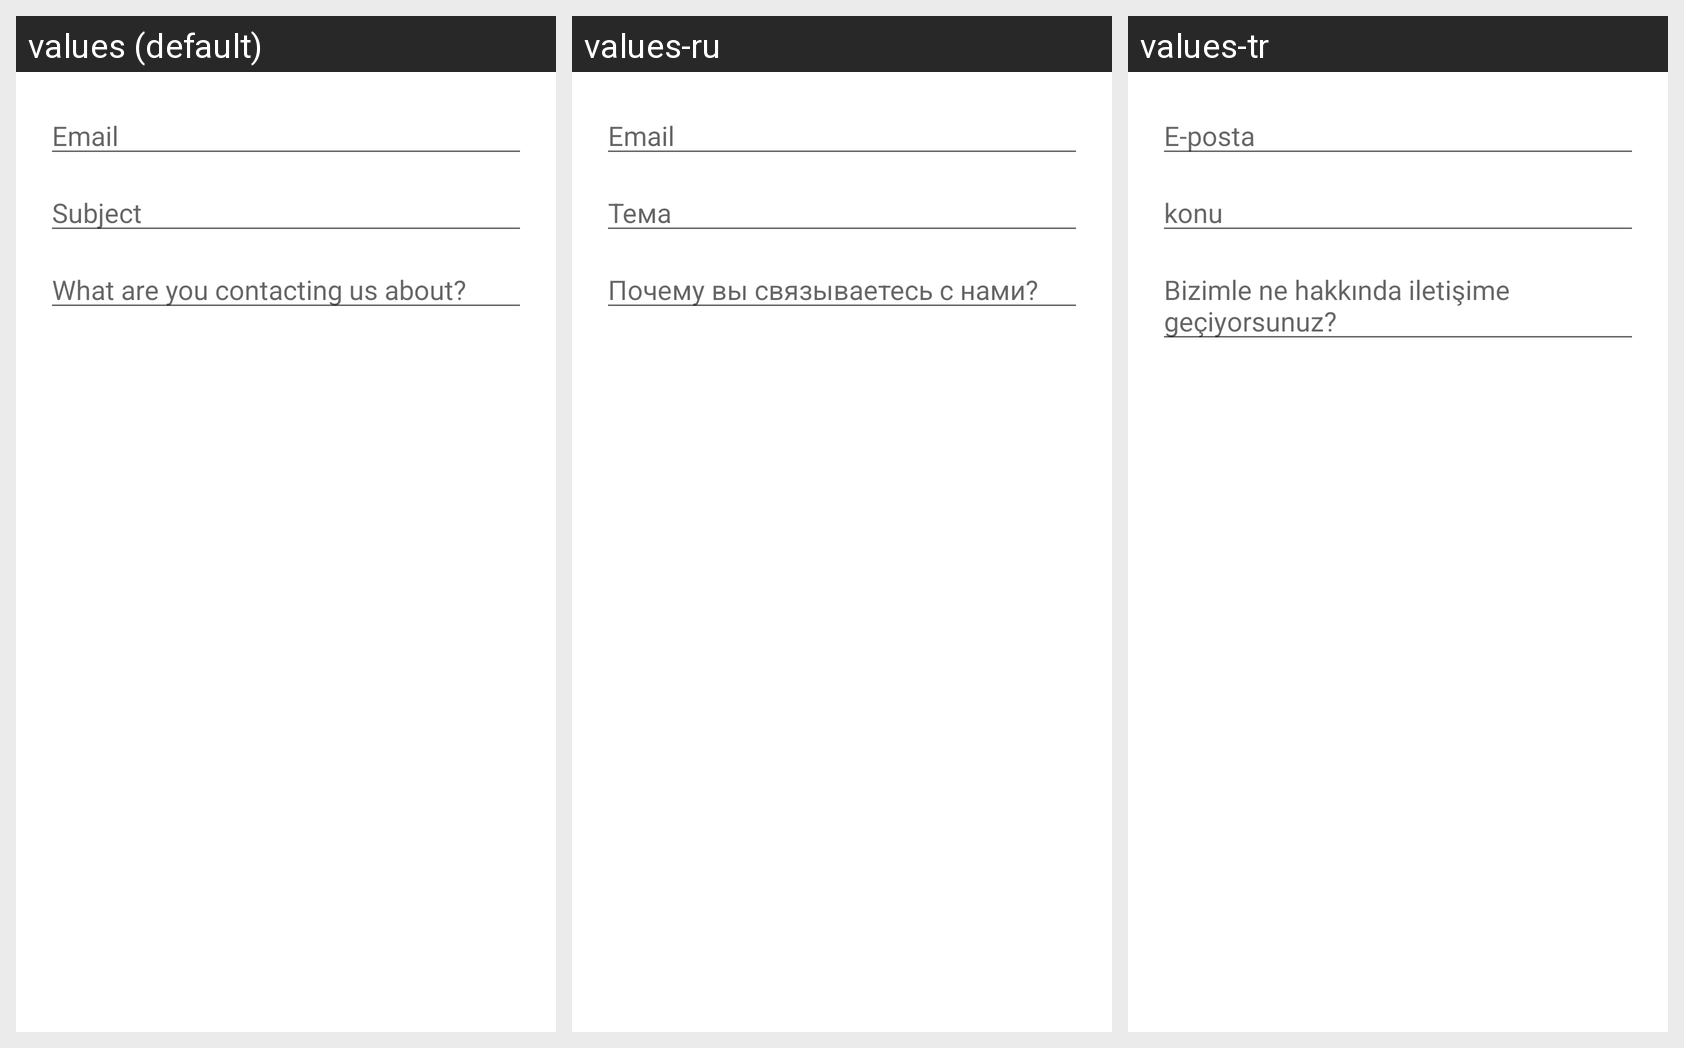

Translations of the strings shown on this Android screen, per locale in the grid:
Android screen res/layout/fragment_support.xml rendered under 3 locales, left to right: values (default), values-ru, values-tr. Device: Nexus 5 (rendered at 1080×1920; each locale shown at half size, 540×960, under a caption strip naming it); theme MyMaterialTheme.
Strings drawn on this screen, with the default value and each locale's value (text and hints the layout hard-codes, and strings that could not be matched under every locale, appear in the picture but are not listed):

placeholder_email
  values: Email
  values-ru: Email
  values-tr: E-posta

placeholder_subject
  values: Subject
  values-ru: Тема
  values-tr: konu

placeholder_support_detail
  values: What are you contacting us about?
  values-ru: Почему вы связываетесь с нами?
  values-tr: Bizimle ne hakkında iletişime geçiyorsunuz?
